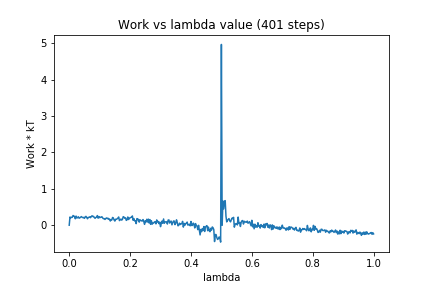

The file beside this chart, header and first rows:
0, 0.0
1, 0.2242
2, 0.2049
3, 0.2162
4, 0.2151
5, 0.2656
6, 0.2561
7, 0.2352
8, 0.1772
9, 0.2502
10, 0.1995
11, 0.2062
12, 0.2326
13, 0.1924
14, 0.2029
15, 0.2197
16, 0.237
17, 0.216
18, 0.2081
19, 0.2135
20, 0.1883
21, 0.2309
22, 0.2419
23, 0.2162
24, 0.176
25, 0.2127
26, 0.2183
27, 0.2302
28, 0.2061
29, 0.236
30, 0.2595
31, 0.2369
32, 0.2422
33, 0.212
34, 0.1897
35, 0.2135
36, 0.2209
37, 0.2644
38, 0.1922
39, 0.2389
40, 0.2078
41, 0.2148
42, 0.2261
43, 0.2315
44, 0.1982
45, 0.1785
46, 0.1816
47, 0.1582
48, 0.1831
49, 0.1996
50, 0.1801
51, 0.1913
52, 0.1621
53, 0.1697
54, 0.1156
55, 0.1546
56, 0.1454
57, 0.2131
58, 0.1966
59, 0.1439
60, 0.1131
... 340 more rows
